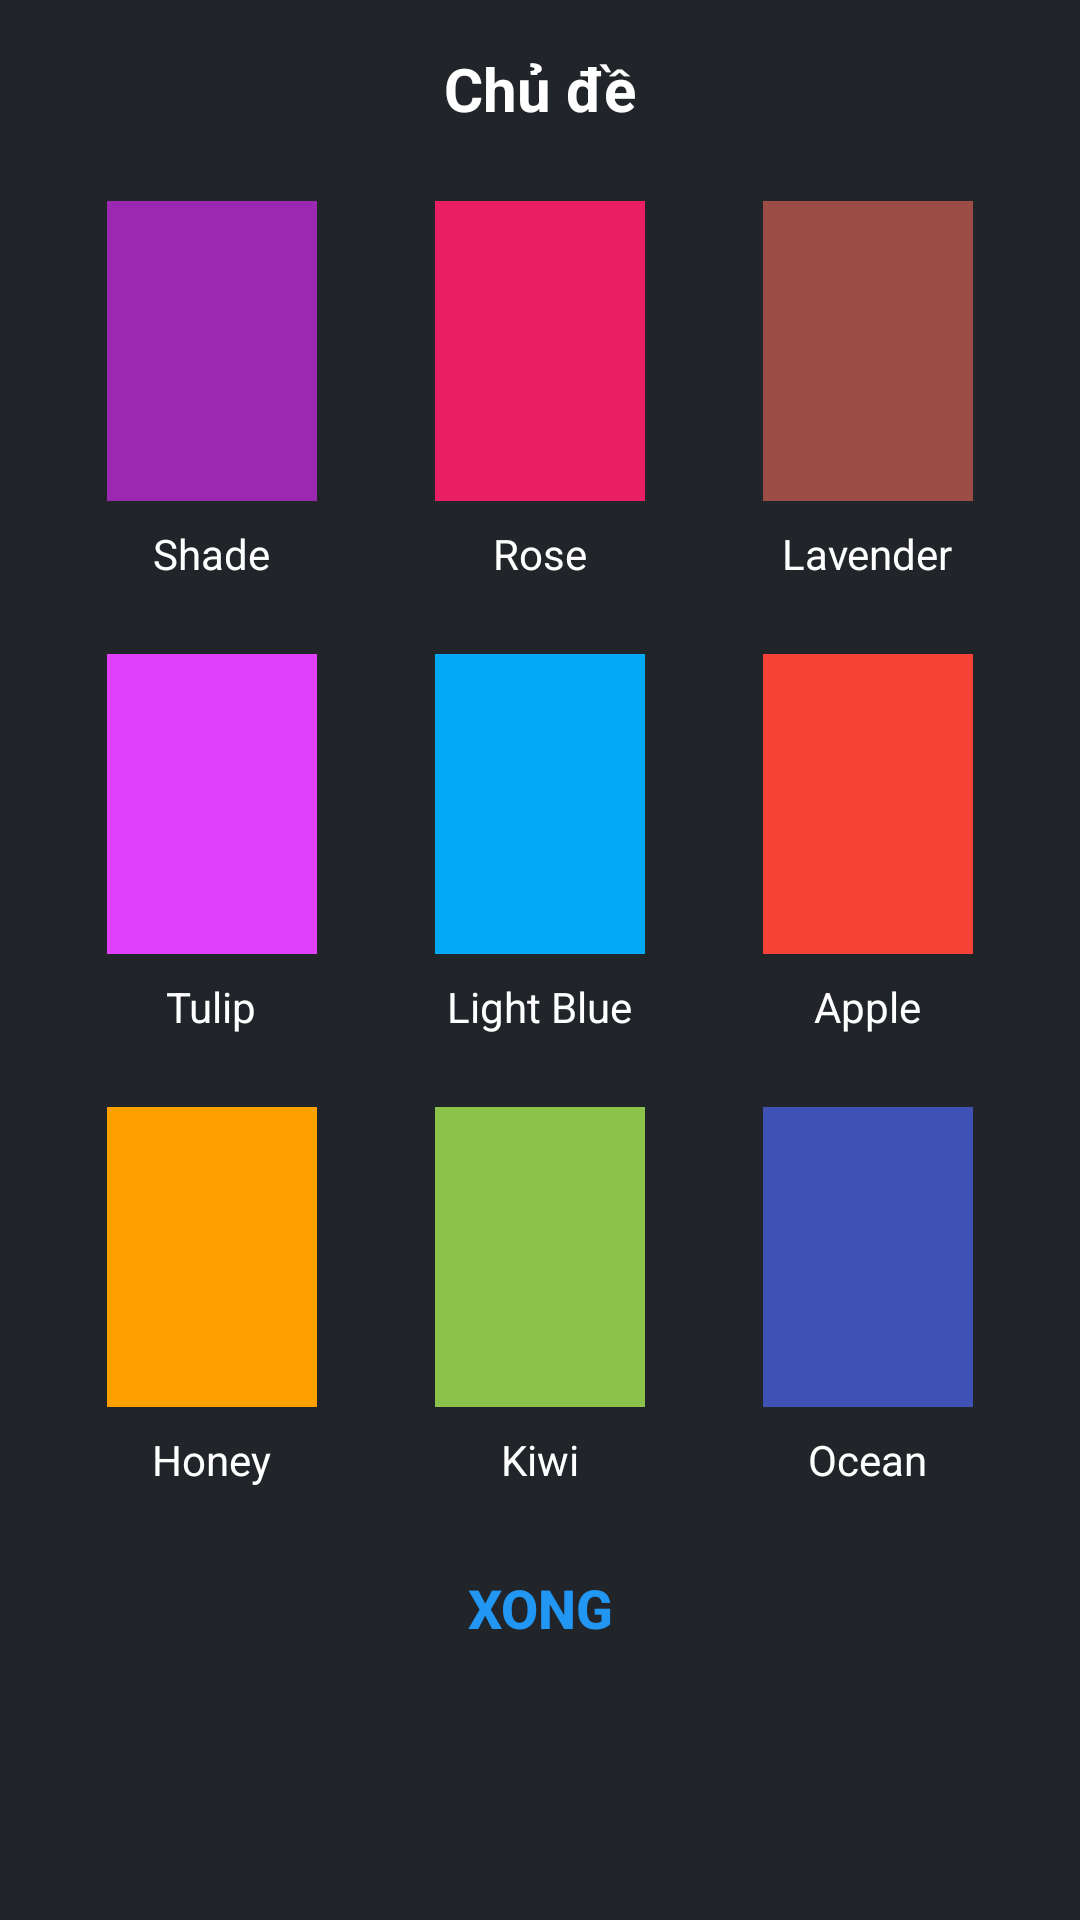

The Android layout XML behind this screen, and the referenced resources:
<!-- AndroidManifest.xml: application theme Theme.Message_app -->
<!-- res/layout/dialog_theme.xml -->
<?xml version="1.0" encoding="utf-8"?>
<LinearLayout xmlns:android="http://schemas.android.com/apk/res/android"
    android:layout_width="match_parent"
    android:layout_height="wrap_content"
    android:orientation="vertical"
    android:padding="16dp"
    android:background="@color/dialog_background">

    <RelativeLayout
        android:layout_width="match_parent"
        android:layout_height="wrap_content"
        android:orientation="horizontal">

        <TextView
            android:id="@+id/textViewTitle"
            android:layout_width="wrap_content"
            android:layout_height="wrap_content"
            android:layout_centerHorizontal="true"
            android:text="Chủ đề"
            android:textColor="@color/text_color_white"
            android:textSize="20sp"
            android:textStyle="bold"/>
    </RelativeLayout>

    
    <LinearLayout
        android:layout_width="match_parent"
        android:layout_height="wrap_content"
        android:orientation="horizontal"
        android:layout_marginTop="16dp">

        <LinearLayout
            android:layout_width="0dp"
            android:layout_height="wrap_content"
            android:layout_weight="1"
            android:orientation="vertical"
            android:gravity="center">

            <View
                android:id="@+id/colorBongRam"
                android:layout_width="70dp"
                android:layout_height="100dp"
                android:background="@color/theme_shade"
                android:layout_margin="8dp" />

            <TextView
                android:layout_width="wrap_content"
                android:layout_height="wrap_content"
                android:text="Shade"
                android:textColor="@color/text_color_white"/>
        </LinearLayout>

        <LinearLayout
            android:layout_width="0dp"
            android:layout_height="wrap_content"
            android:layout_weight="1"
            android:orientation="vertical"
            android:gravity="center">

            <View
                android:id="@+id/colorHoaHong"
                android:layout_width="70dp"
                android:layout_height="100dp"
                android:background="@color/theme_rose"
                android:layout_margin="8dp"/>

            <TextView
                android:layout_width="wrap_content"
                android:layout_height="wrap_content"
                android:text="Rose"
                android:textColor="@color/text_color_white"/>
        </LinearLayout>

        <LinearLayout
            android:layout_width="0dp"
            android:layout_height="wrap_content"
            android:layout_weight="1"
            android:orientation="vertical"
            android:gravity="center">

            <View
                android:id="@+id/colorTimOaiHuong"
                android:layout_width="70dp"
                android:layout_height="100dp"
                android:background="@color/theme_lavender"
                android:layout_margin="8dp"/>

            <TextView
                android:layout_width="wrap_content"
                android:layout_height="wrap_content"
                android:text="Lavender"
                android:textColor="@color/text_color_white"/>
        </LinearLayout>
    </LinearLayout>

    
    <LinearLayout
        android:layout_width="match_parent"
        android:layout_height="wrap_content"
        android:orientation="horizontal"
        android:layout_marginTop="16dp">

        <LinearLayout
            android:layout_width="0dp"
            android:layout_height="wrap_content"
            android:layout_weight="1"
            android:orientation="vertical"
            android:gravity="center">

            <View
                android:id="@+id/colorHoaTulip"
                android:layout_width="70dp"
                android:layout_height="100dp"
                android:background="@color/theme_tulip"
                android:layout_margin="8dp"/>

            <TextView
                android:layout_width="wrap_content"
                android:layout_height="wrap_content"
                android:text="Tulip"
                android:textColor="@color/text_color_white"/>
        </LinearLayout>

        <LinearLayout
            android:layout_width="0dp"
            android:layout_height="wrap_content"
            android:layout_weight="1"
            android:orientation="vertical"
            android:gravity="center">

            <View
                android:id="@+id/colorCoDien"
                android:layout_width="70dp"
                android:layout_height="100dp"
                android:background="@color/theme_classic"
                android:layout_margin="8dp"/>

            <TextView
                android:layout_width="wrap_content"
                android:layout_height="wrap_content"
                android:text="Light Blue"
                android:textColor="@color/text_color_white"/>
        </LinearLayout>

        <LinearLayout
            android:layout_width="0dp"
            android:layout_height="wrap_content"
            android:layout_weight="1"
            android:orientation="vertical"
            android:gravity="center">

            <View
                android:id="@+id/colorTao"
                android:layout_width="70dp"
                android:layout_height="100dp"
                android:background="@color/theme_apple"
                android:layout_margin="8dp"/>

            <TextView
                android:layout_width="wrap_content"
                android:layout_height="wrap_content"
                android:text="Apple"
                android:textColor="@color/text_color_white"/>
        </LinearLayout>
    </LinearLayout>

    
    <LinearLayout
        android:layout_width="match_parent"
        android:layout_height="wrap_content"
        android:orientation="horizontal"
        android:layout_marginTop="16dp">

        <LinearLayout
            android:layout_width="0dp"
            android:layout_height="wrap_content"
            android:layout_weight="1"
            android:orientation="vertical"
            android:gravity="center">

            <View
                android:id="@+id/colorMatOng"
                android:layout_width="70dp"
                android:layout_height="100dp"
                android:background="@color/theme_honey"
                android:layout_margin="8dp"/>

            <TextView
                android:layout_width="wrap_content"
                android:layout_height="wrap_content"
                android:text="Honey"
                android:textColor="@color/text_color_white"/>
        </LinearLayout>

        <LinearLayout
            android:layout_width="0dp"
            android:layout_height="wrap_content"
            android:layout_weight="1"
            android:orientation="vertical"
            android:gravity="center">

            <View
                android:id="@+id/colorKiwi"
                android:layout_width="70dp"
                android:layout_height="100dp"
                android:background="@color/theme_kiwi"
                android:layout_margin="8dp"/>

            <TextView
                android:layout_width="wrap_content"
                android:layout_height="wrap_content"
                android:text="Kiwi"
                android:textColor="@color/text_color_white"/>
        </LinearLayout>

        <LinearLayout
            android:layout_width="0dp"
            android:layout_height="wrap_content"
            android:layout_weight="1"
            android:orientation="vertical"
            android:gravity="center">

            <View
                android:id="@+id/colorDaiDuong"
                android:layout_width="70dp"
                android:layout_height="100dp"
                android:background="@color/theme_ocean"
                android:layout_margin="8dp"/>

            <TextView
                android:layout_width="wrap_content"
                android:layout_height="wrap_content"
                android:text="Ocean"
                android:textColor="@color/text_color_white"/>
        </LinearLayout>
    </LinearLayout>

    
    <LinearLayout
        android:layout_width="match_parent"
        android:layout_height="wrap_content"
        android:orientation="horizontal"
        android:layout_marginTop="16dp">

        <LinearLayout
            android:layout_width="0dp"
            android:layout_height="wrap_content"
            android:layout_weight="1"
            android:orientation="vertical">
            
        </LinearLayout>

        <LinearLayout
            android:layout_width="0dp"
            android:layout_height="wrap_content"
            android:layout_weight="1"
            android:orientation="vertical">
            
        </LinearLayout>
    </LinearLayout>
    <Button
        android:id="@+id/buttonDone"
        android:layout_width="match_parent"
        android:layout_height="wrap_content"
        android:layout_gravity="center_vertical"
        android:background="@android:color/transparent"
        android:textSize="18dp"
        android:textStyle="bold"
        android:text="Xong"
        android:textColor="@color/button_done_color" />
</LinearLayout>
<!-- resources referenced by this layout -->
<resources>
  <color name="button_done_color">#2196F3</color>
  <color name="dialog_background">#212529</color>
  <color name="text_color_white">#FFFFFF</color>
  <color name="theme_apple">#F44336</color>
  <color name="theme_classic">#03A9F4</color>
  <color name="theme_honey">#FFA000</color>
  <color name="theme_kiwi">#8BC34A</color>
  <color name="theme_lavender">#9C4B45</color>
  <color name="theme_ocean">#3F51B5</color>
  <color name="theme_rose">#E91E63</color>
  <color name="theme_shade">#9C27B0</color>
  <color name="theme_tulip">#E040FB</color>
  <style name="Theme.Message_app" parent="Base.Theme.Message_app" />
  <style name="Base.Theme.Message_app" parent="Theme.Material3.DayNight.NoActionBar">
          
          <item name="colorPrimary">@android:color/black</item>
      </style>
</resources>
